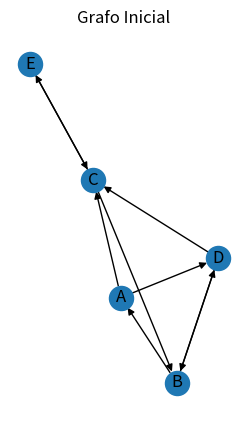
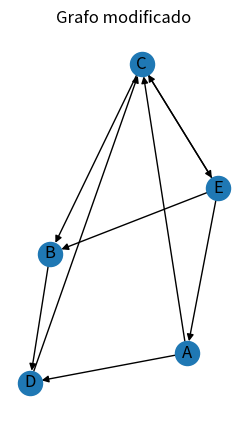

Here is the Python script that generated these plots, in order:
import numpy as np
import networkx as nx
import matplotlib.pyplot as plt

# Definir los nombres de los nodos
nombres_nodos = ['A', 'B', 'C', 'D', 'E']

# Definir la matriz inicial
matriz_inicial = np.array([
    [0, 0, 0.333333333, 0.5, 0],
    [1, 0, 0, 0.5, 0],
    [0, 0.5, 0, 0, 1],
    [0, 0.5, 0.333333333, 0, 0],
    [0, 0, 0.333333333, 0, 0]
])

# Crear un grafo dirigido
G = nx.DiGraph()

# Agregar nodos al grafo
for i, nombre in enumerate(nombres_nodos):
    G.add_node(nombre)

# Agregar arcos al grafo según la matriz inicial
for i in range(matriz_inicial.shape[0]):
    for j in range(matriz_inicial.shape[1]):
        if matriz_inicial[i, j] != 0:
            G.add_edge(nombres_nodos[i], nombres_nodos[j], weight=matriz_inicial[i, j])

# Imprimir la matriz inicial
print("Matriz Inicial:")
print(matriz_inicial)

# Calcular la matriz resultante inicial
matriz_transiciones = np.array([0.2, 0.2, 0.2, 0.2, 0.2])
matriz_resultante_inicial = np.sum(matriz_inicial * matriz_transiciones, axis=1)
print("\nMatriz resultante inicial:")
print(matriz_resultante_inicial)

# Dibujar el grafo inicial con etiquetas de nodos y flechas
plt.figure(figsize=(10, 5))
plt.subplot(1, 3, 1)
pos = nx.spring_layout(G)
nx.draw(G, pos, with_labels=True, arrows=True)
plt.title('Grafo Inicial')

matriz_inicial = np.array([
    [0, 0, 0.333333333, 0.5, 0],
    [0, 0, 0, 0.5, 0],
    [0, 0.5, 0, 0, 1],
    [0, 0, 0.333333333, 0, 0],
    [1, 0.5, 0.333333333, 0, 0]
])
# Crear un grafo dirigido
G = nx.DiGraph()

# Agregar nodos al grafo
for i, nombre in enumerate(nombres_nodos):
    G.add_node(nombre)

# Agregar arcos al grafo según la matriz inicial
for i in range(matriz_inicial.shape[0]):
    for j in range(matriz_inicial.shape[1]):
        if matriz_inicial[i, j] != 0:
            G.add_edge(nombres_nodos[i], nombres_nodos[j], weight=matriz_inicial[i, j])

# Imprimir la matriz inicial
print("Matriz modificada:")
print(matriz_inicial)

# Calcular la matriz resultante inicial
matriz_transiciones = np.array([0.2, 0.2, 0.2, 0.2, 0.2])
matriz_resultante_inicial = np.sum(matriz_inicial * matriz_transiciones, axis=1)
print("\nMatriz resultante modificada:")
print(matriz_resultante_inicial)

# Dibujar el grafo inicial con etiquetas de nodos y flechas
plt.figure(figsize=(10, 5))
plt.subplot(1, 3, 1)
pos = nx.spring_layout(G)
nx.draw(G, pos, with_labels=True, arrows=True)
plt.title('Grafo modificado')
